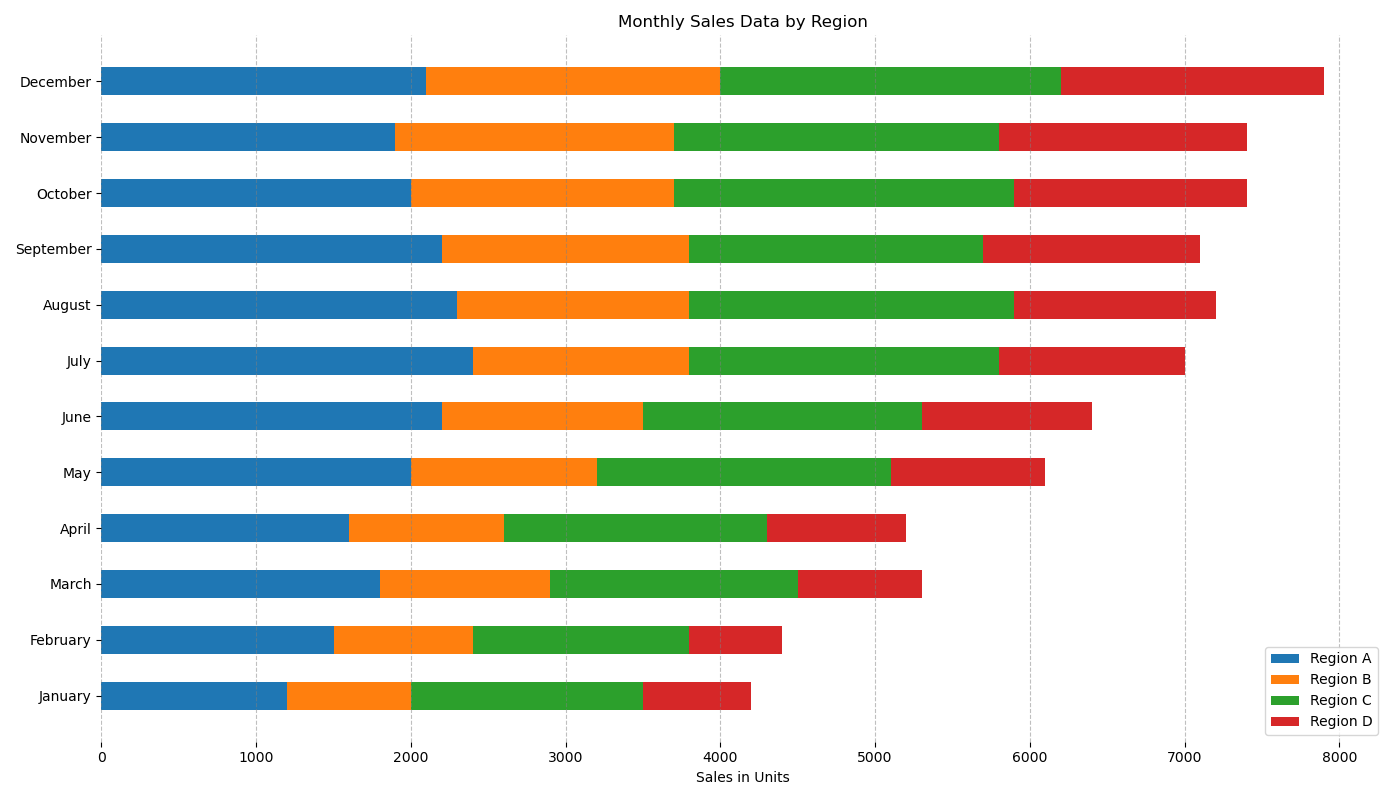

Data behind this chart, as committed beside it:
Month, Region_A, Region_B, Region_C, Region_D
January, 1200, 800, 1500, 700
February, 1500, 900, 1400, 600
March, 1800, 1100, 1600, 800
April, 1600, 1000, 1700, 900
May, 2000, 1200, 1900, 1000
June, 2200, 1300, 1800, 1100
July, 2400, 1400, 2000, 1200
August, 2300, 1500, 2100, 1300
September, 2200, 1600, 1900, 1400
October, 2000, 1700, 2200, 1500
November, 1900, 1800, 2100, 1600
December, 2100, 1900, 2200, 1700
